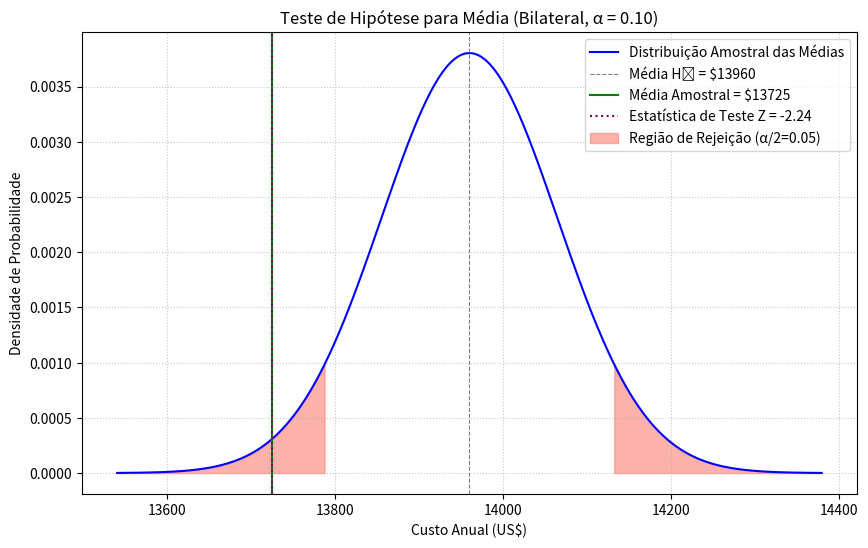
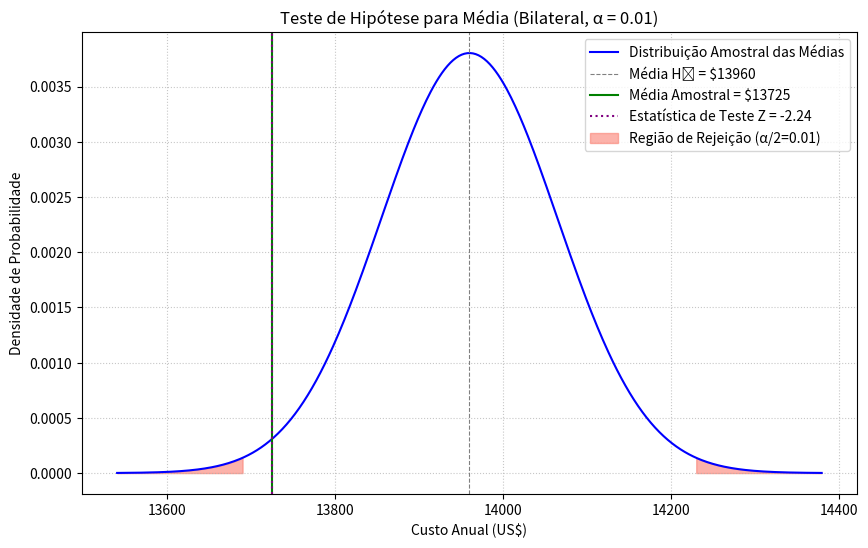

Recreate these plots in Python, in order.
import scipy.stats
import matplotlib.pyplot as plt
import numpy as np

mu_0 = 13960
n = 500
x_barra = 13725
sigma = 2345

# Hipóteses: A afirmação é que o custo médio É de US$ 13.960.
# Isso implica um teste bilateral para ver se o custo médio é DIFERENTE.
# H0: μ = 13960
# Ha: μ ≠ 13960

niveis_significancia_alpha = [0.10, 0.01] # Níveis de significância a serem testados

# Calcule a estatística de teste padronizada z, que será a mesma para ambos os alphas
erro_padrao = sigma / np.sqrt(n)
z_estatistica = (x_barra - mu_0) / erro_padrao
print(f"Estatística de teste padronizada z = {z_estatistica:.2f}")

# Iterar sobre cada nível de significância para realizar o teste
for alpha in niveis_significancia_alpha:
    print(f"\n--- Para α = {alpha:.2f} ---")
    print(f"a. Nível de Significância (α) = {alpha:.2f}")

    # b. Encontre os valores críticos –z0 e z0 e identifique as regiões de rejeição.
    # Para um teste bilateral, a área em cada cauda é α / 2.
    alpha_over_2 = alpha / 2
    z_critico_left = scipy.stats.norm.ppf(alpha_over_2)
    z_critico_right = scipy.stats.norm.ppf(1 - alpha_over_2)

    print(f"b. Valores Críticos de Z (±z₀):")
    print(f"   -z₀ = {z_critico_left:.2f}")
    print(f"   +z₀ = {z_critico_right:.2f}")
    print(f"   Regiões de Rejeição: Rejeitar H₀ se z < {z_critico_left:.2f} OU z > {z_critico_right:.2f}.")

    # c. Esboce um gráfico. Decida se rejeita a hipótese nula.
    print(f"\nc. Gráfico e Decisão para α = {alpha:.2f}:")
    # Esboço do gráfico (Distribuição Amostral das Médias)
    x_vals = np.linspace(mu_0 - 4 * erro_padrao, mu_0 + 4 * erro_padrao, 500)
    y_vals = scipy.stats.norm.pdf(x_vals, loc=mu_0, scale=erro_padrao)

    plt.figure(figsize=(10, 6))
    plt.plot(x_vals, y_vals, color='blue', label='Distribuição Amostral das Médias')
    plt.axvline(mu_0, color='gray', linestyle='--', linewidth=0.8, label=f'Média H₀ = ${mu_0}')
    plt.axvline(x_barra, color='green', linestyle='-', label=f'Média Amostral = ${x_barra}')

    # Marcar a estatística de teste z
    # A linha vermelha da estatística de teste será plotada na escala original para facilitar a visualização
    plt.axvline(x_barra, color='purple', linestyle=':', label=f'Estatística de Teste Z = {z_estatistica:.2f}')

    # Sombrear regiões de rejeição
    x_fill_left = np.linspace(x_vals.min(), mu_0 + z_critico_left * erro_padrao, 100)
    y_fill_left = scipy.stats.norm.pdf(x_fill_left, loc=mu_0, scale=erro_padrao)
    plt.fill_between(x_fill_left, 0, y_fill_left, color='salmon', alpha=0.6, label=f'Região de Rejeição (α/2={alpha_over_2:.2f})')

    x_fill_right = np.linspace(mu_0 + z_critico_right * erro_padrao, x_vals.max(), 100)
    y_fill_right = scipy.stats.norm.pdf(x_fill_right, loc=mu_0, scale=erro_padrao)
    plt.fill_between(x_fill_right, 0, y_fill_right, color='salmon', alpha=0.6)

    plt.title(f'Teste de Hipótese para Média (Bilateral, α = {alpha:.2f})')
    plt.xlabel('Custo Anual (US$)')
    plt.ylabel('Densidade de Probabilidade')
    plt.legend()
    plt.grid(True, linestyle=':', alpha=0.7)
    plt.ticklabel_format(style='plain', axis='x')
    plt.show()

    # Decisão
    if z_estatistica < z_critico_left or z_estatistica > z_critico_right:
        decisao = "Rejeitar H₀"
    else:
        decisao = "Não rejeitar H₀"
    print(f"   Decisão: {decisao}")

    # d. Interprete a decisão no contexto da afirmação original.
    print(f"\nd. Interpretação da decisão para α = {alpha:.2f}:")
    if decisao == "Rejeitar H₀":
        print(f"   Há evidência estatística suficiente em α = {alpha:.2f} para rejeitar a afirmação de que o custo médio anual para criar um filho é de US$ {mu_0}.")
    else:
        print(f"   Não há evidência estatística suficiente em α = {alpha:.2f} para rejeitar a afirmação de que o custo médio anual para criar um filho é de US$ {mu_0}.")